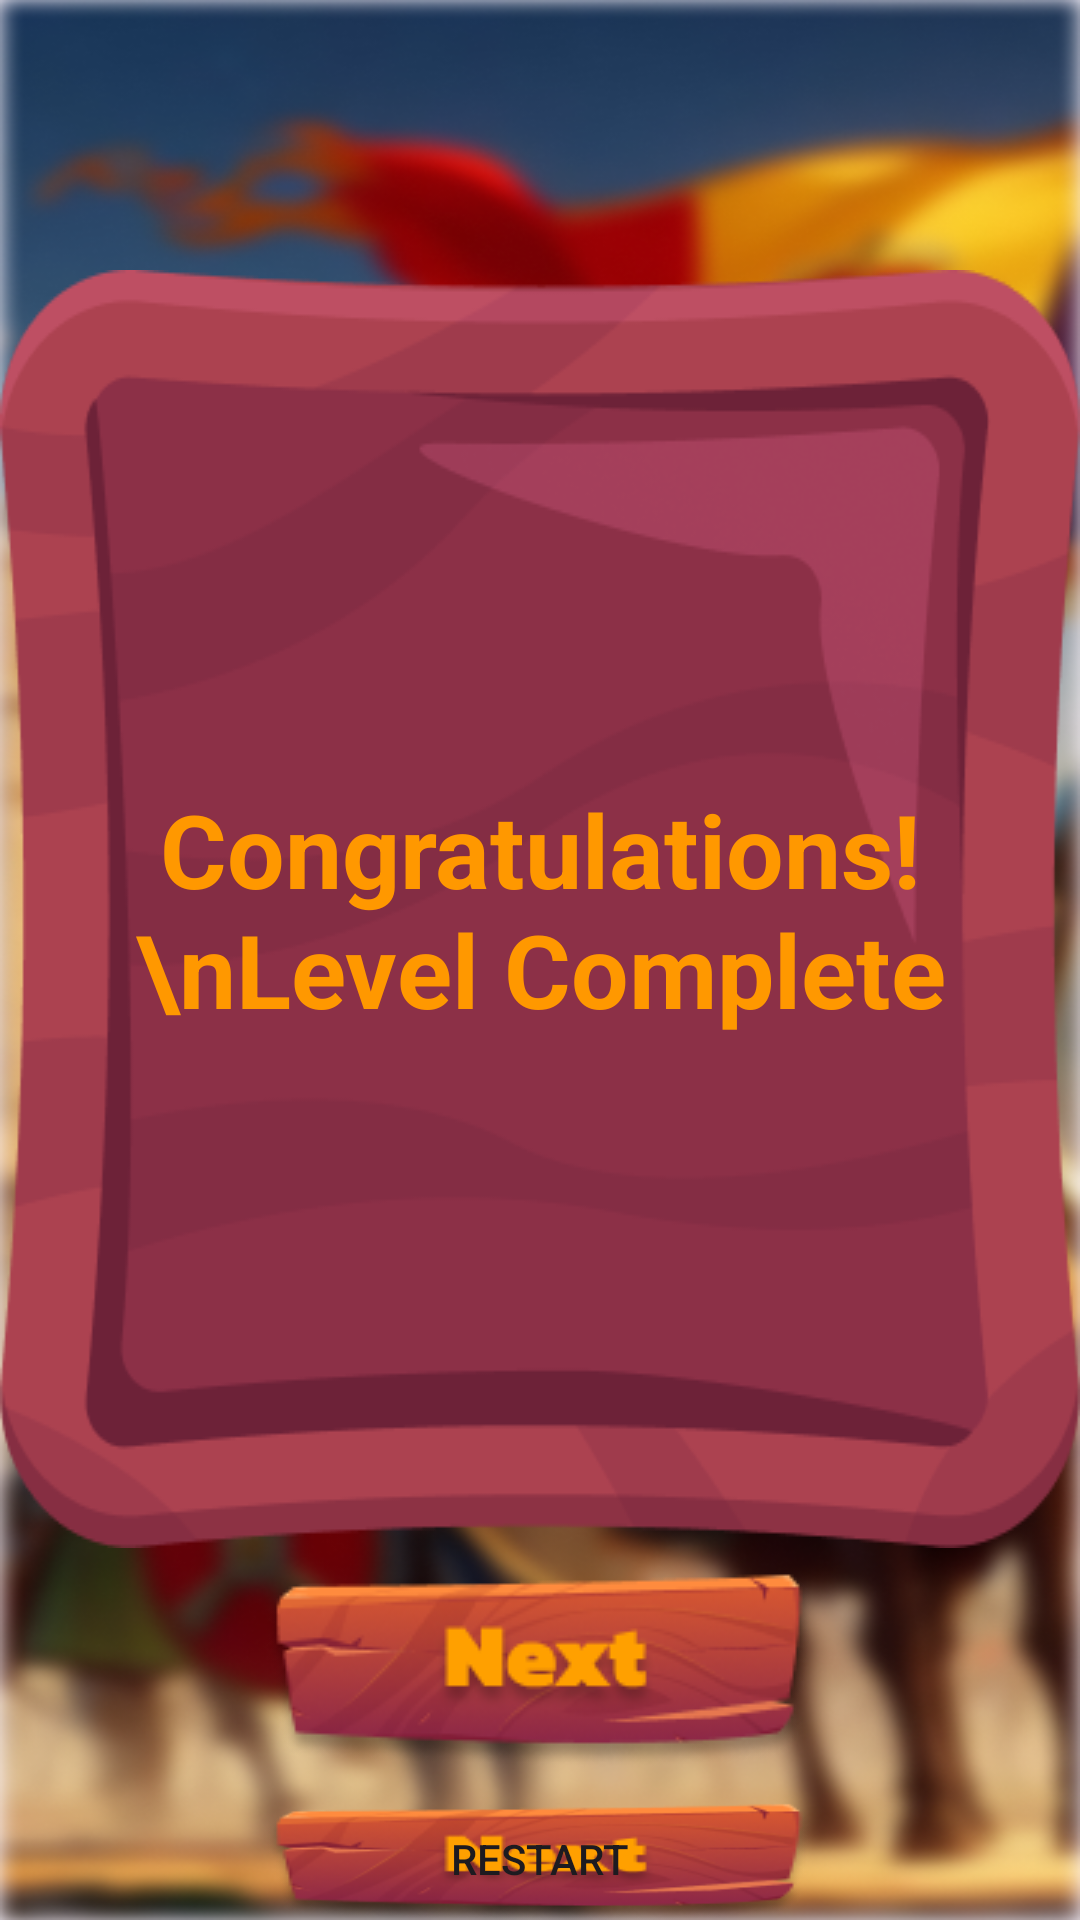

Android layout source for this screen:
<!-- AndroidManifest.xml: application theme Theme.MedievalNumbersBattle -->
<!-- res/layout/activity_win.xml -->
<LinearLayout xmlns:android="http://schemas.android.com/apk/res/android"
    android:layout_width="match_parent"
    android:background="@drawable/bgmenu"
    android:layout_gravity="center"
    android:gravity="center"
    android:orientation="vertical"
    android:layout_height="match_parent">

    <TextView
        android:id="@+id/winMessage"
        android:layout_width="wrap_content"
        android:layout_height="wrap_content"
        android:gravity="center"
        android:text="Congratulations! \nLevel Complete"
        android:textSize="34sp"
        android:textStyle="bold"
        android:textColor="#FF9800"
        android:background="@drawable/winboard"
        android:layout_centerHorizontal="true"
        android:layout_marginTop="90dp"/>

    <ImageView
        android:id="@+id/nextLevelButton"
        android:layout_width="wrap_content"
        android:layout_height="wrap_content"
        android:text="Next Level"
        android:src="@drawable/nextbtn"
        android:layout_marginTop="5dp" />

    <Button
        android:id="@+id/restartButton"
        android:layout_width="wrap_content"
        android:layout_height="wrap_content"
        android:text="Restart"
        android:layout_below="@id/nextLevelButton"
        android:layout_marginTop="10dp"
        android:background="@drawable/nextbtn"
        android:layout_centerHorizontal="true"/>

    <ImageView
        android:layout_width="wrap_content"
        android:layout_height="wrap_content"
        android:src="@drawable/coin"
        android:layout_alignParentBottom="true"
        />

</LinearLayout>
<!-- resources referenced by this layout -->
<resources>
  <!-- drawable bgmenu: png bitmap (drawable, 496263 bytes) -->
  <!-- drawable coin: png bitmap (drawable, 104993 bytes) -->
  <!-- drawable nextbtn: png bitmap (drawable, 15886 bytes) -->
  <!-- drawable winboard: png bitmap (drawable, 24727 bytes) -->
  <style name="Theme.MedievalNumbersBattle" parent="Base.Theme.MedievalNumbersBattle" />
  <style name="Base.Theme.MedievalNumbersBattle" parent="Theme.Material3.DayNight.NoActionBar">
          
          
      </style>
</resources>
